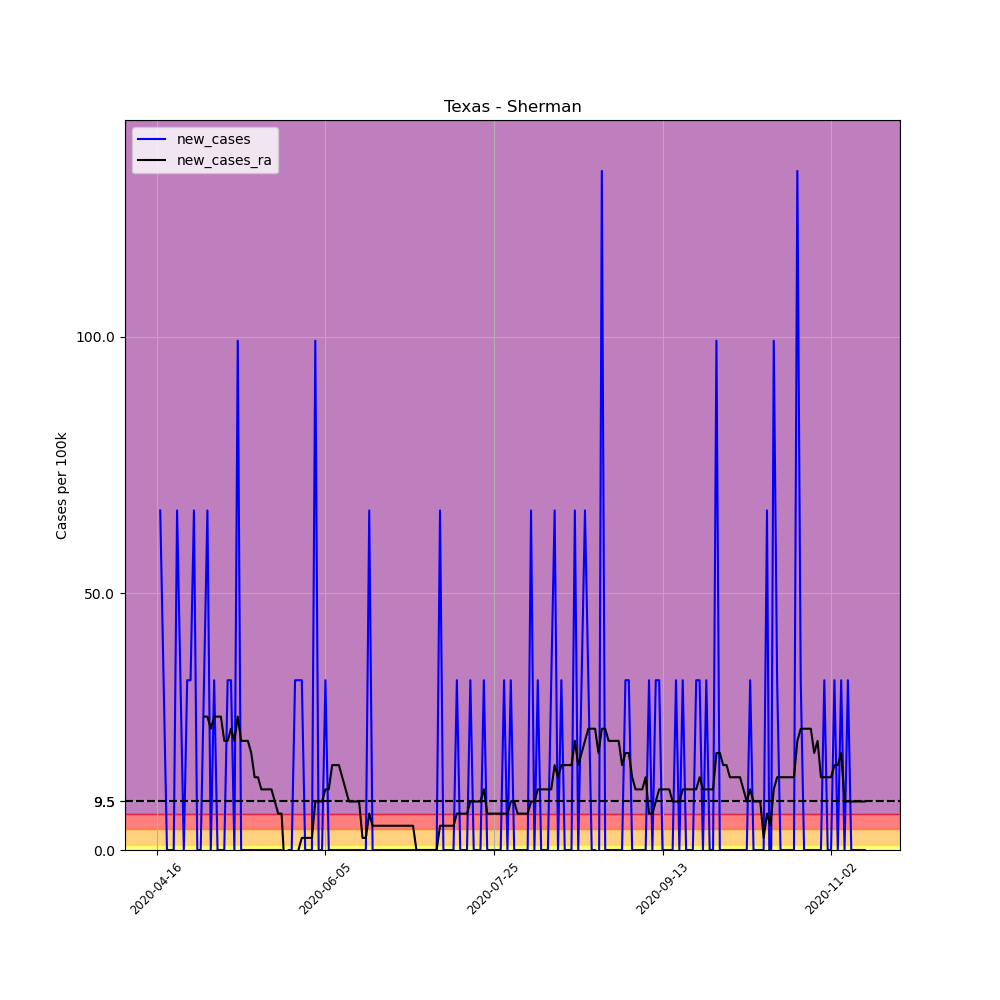

Source data for this figure (header and first rows):
, date, county, state, fips, cases, deaths, COUNTY, STNAME, CTYNAME, POPESTIMATE2019, per_100k, new_cases, new_cases_ra
630269, 2020-04-16, Sherman, Texas, 48421, 4, 0, 421, Texas, Sherman, 3022, 132.4, , 
630270, 2020-04-17, Sherman, Texas, 48421, 6, 0, 421, Texas, Sherman, 3022, 198.5, 66.18, 
630271, 2020-04-18, Sherman, Texas, 48421, 7, 0, 421, Texas, Sherman, 3022, 231.6, 33.09, 
630272, 2020-04-19, Sherman, Texas, 48421, 7, 0, 421, Texas, Sherman, 3022, 231.6, 0.0, 
630273, 2020-04-20, Sherman, Texas, 48421, 7, 0, 421, Texas, Sherman, 3022, 231.6, 0.0, 
630274, 2020-04-21, Sherman, Texas, 48421, 7, 0, 421, Texas, Sherman, 3022, 231.6, 0.0, 
630275, 2020-04-22, Sherman, Texas, 48421, 9, 0, 421, Texas, Sherman, 3022, 297.8, 66.18, 
630276, 2020-04-23, Sherman, Texas, 48421, 10, 0, 421, Texas, Sherman, 3022, 330.9, 33.09, 
630277, 2020-04-24, Sherman, Texas, 48421, 10, 0, 421, Texas, Sherman, 3022, 330.9, 0.0, 
630278, 2020-04-25, Sherman, Texas, 48421, 11, 0, 421, Texas, Sherman, 3022, 364, 33.09, 
630279, 2020-04-26, Sherman, Texas, 48421, 12, 0, 421, Texas, Sherman, 3022, 397.1, 33.09, 
630280, 2020-04-27, Sherman, Texas, 48421, 14, 0, 421, Texas, Sherman, 3022, 463.3, 66.18, 
630281, 2020-04-28, Sherman, Texas, 48421, 14, 0, 421, Texas, Sherman, 3022, 463.3, 0.0, 
630282, 2020-04-29, Sherman, Texas, 48421, 14, 0, 421, Texas, Sherman, 3022, 463.3, 0.0, 
630283, 2020-04-30, Sherman, Texas, 48421, 15, 0, 421, Texas, Sherman, 3022, 496.4, 33.09, 26
630284, 2020-05-01, Sherman, Texas, 48421, 17, 0, 421, Texas, Sherman, 3022, 562.5, 66.18, 26
630285, 2020-05-02, Sherman, Texas, 48421, 17, 0, 421, Texas, Sherman, 3022, 562.5, 0.0, 23.64
630286, 2020-05-03, Sherman, Texas, 48421, 18, 0, 421, Texas, Sherman, 3022, 595.6, 33.09, 26
630287, 2020-05-04, Sherman, Texas, 48421, 18, 0, 421, Texas, Sherman, 3022, 595.6, 0.0, 26
630288, 2020-05-05, Sherman, Texas, 48421, 18, 0, 421, Texas, Sherman, 3022, 595.6, 0.0, 26
630289, 2020-05-06, Sherman, Texas, 48421, 18, 0, 421, Texas, Sherman, 3022, 595.6, 0.0, 21.27
630290, 2020-05-07, Sherman, Texas, 48421, 19, 0, 421, Texas, Sherman, 3022, 628.7, 33.09, 21.27
630291, 2020-05-08, Sherman, Texas, 48421, 20, 0, 421, Texas, Sherman, 3022, 661.8, 33.09, 23.64
630292, 2020-05-09, Sherman, Texas, 48421, 20, 0, 421, Texas, Sherman, 3022, 661.8, 0.0, 21.27
630293, 2020-05-10, Sherman, Texas, 48421, 23, 0, 421, Texas, Sherman, 3022, 761.1, 99.27, 26
630294, 2020-05-11, Sherman, Texas, 48421, 23, 0, 421, Texas, Sherman, 3022, 761.1, 0.0, 21.27
630295, 2020-05-12, Sherman, Texas, 48421, 23, 0, 421, Texas, Sherman, 3022, 761.1, 0.0, 21.27
630296, 2020-05-13, Sherman, Texas, 48421, 23, 0, 421, Texas, Sherman, 3022, 761.1, 0.0, 21.27
630297, 2020-05-14, Sherman, Texas, 48421, 23, 0, 421, Texas, Sherman, 3022, 761.1, 0.0, 18.91
630298, 2020-05-15, Sherman, Texas, 48421, 23, 0, 421, Texas, Sherman, 3022, 761.1, 0.0, 14.18
630299, 2020-05-16, Sherman, Texas, 48421, 23, 0, 421, Texas, Sherman, 3022, 761.1, 0.0, 14.18
630300, 2020-05-17, Sherman, Texas, 48421, 23, 0, 421, Texas, Sherman, 3022, 761.1, 0.0, 11.82
630301, 2020-05-18, Sherman, Texas, 48421, 23, 0, 421, Texas, Sherman, 3022, 761.1, 0.0, 11.82
630302, 2020-05-19, Sherman, Texas, 48421, 23, 0, 421, Texas, Sherman, 3022, 761.1, 0.0, 11.82
630303, 2020-05-20, Sherman, Texas, 48421, 23, 0, 421, Texas, Sherman, 3022, 761.1, 0.0, 11.82
630304, 2020-05-21, Sherman, Texas, 48421, 23, 0, 421, Texas, Sherman, 3022, 761.1, 0.0, 9.454
630305, 2020-05-22, Sherman, Texas, 48421, 23, 0, 421, Texas, Sherman, 3022, 761.1, 0.0, 7.091
630306, 2020-05-23, Sherman, Texas, 48421, 23, 0, 421, Texas, Sherman, 3022, 761.1, 0.0, 7.091
630307, 2020-05-24, Sherman, Texas, 48421, 21, 0, 421, Texas, Sherman, 3022, 694.9, -66.18, -4.727
630308, 2020-05-25, Sherman, Texas, 48421, 21, 0, 421, Texas, Sherman, 3022, 694.9, 0.0, -4.727
630309, 2020-05-26, Sherman, Texas, 48421, 21, 0, 421, Texas, Sherman, 3022, 694.9, 0.0, -4.727
630310, 2020-05-27, Sherman, Texas, 48421, 22, 0, 421, Texas, Sherman, 3022, 728, 33.09, -2.364
630311, 2020-05-28, Sherman, Texas, 48421, 23, 0, 421, Texas, Sherman, 3022, 761.1, 33.09, -4.0602442043434294e-15
630312, 2020-05-29, Sherman, Texas, 48421, 24, 0, 421, Texas, Sherman, 3022, 794.2, 33.09, 2.364
630313, 2020-05-30, Sherman, Texas, 48421, 24, 0, 421, Texas, Sherman, 3022, 794.2, 0.0, 2.364
630314, 2020-05-31, Sherman, Texas, 48421, 24, 0, 421, Texas, Sherman, 3022, 794.2, 0.0, 2.364
630315, 2020-06-01, Sherman, Texas, 48421, 24, 0, 421, Texas, Sherman, 3022, 794.2, 0.0, 2.364
630316, 2020-06-02, Sherman, Texas, 48421, 27, 0, 421, Texas, Sherman, 3022, 893.4, 99.27, 9.454
630317, 2020-06-03, Sherman, Texas, 48421, 27, 0, 421, Texas, Sherman, 3022, 893.4, 0.0, 9.454
630318, 2020-06-04, Sherman, Texas, 48421, 27, 0, 421, Texas, Sherman, 3022, 893.4, 0.0, 9.454
630319, 2020-06-05, Sherman, Texas, 48421, 28, 0, 421, Texas, Sherman, 3022, 926.5, 33.09, 11.82
630320, 2020-06-06, Sherman, Texas, 48421, 28, 0, 421, Texas, Sherman, 3022, 926.5, 0.0, 11.82
630321, 2020-06-07, Sherman, Texas, 48421, 28, 0, 421, Texas, Sherman, 3022, 926.5, 0.0, 16.55
630322, 2020-06-08, Sherman, Texas, 48421, 28, 0, 421, Texas, Sherman, 3022, 926.5, 0.0, 16.55
630323, 2020-06-09, Sherman, Texas, 48421, 28, 0, 421, Texas, Sherman, 3022, 926.5, 0.0, 16.55
630324, 2020-06-10, Sherman, Texas, 48421, 28, 0, 421, Texas, Sherman, 3022, 926.5, 0.0, 14.18
630325, 2020-06-11, Sherman, Texas, 48421, 28, 0, 421, Texas, Sherman, 3022, 926.5, 0.0, 11.82
630326, 2020-06-12, Sherman, Texas, 48421, 28, 0, 421, Texas, Sherman, 3022, 926.5, 0.0, 9.454
630327, 2020-06-13, Sherman, Texas, 48421, 28, 0, 421, Texas, Sherman, 3022, 926.5, 0.0, 9.454
630328, 2020-06-14, Sherman, Texas, 48421, 28, 0, 421, Texas, Sherman, 3022, 926.5, 0.0, 9.454
... 151 more rows
